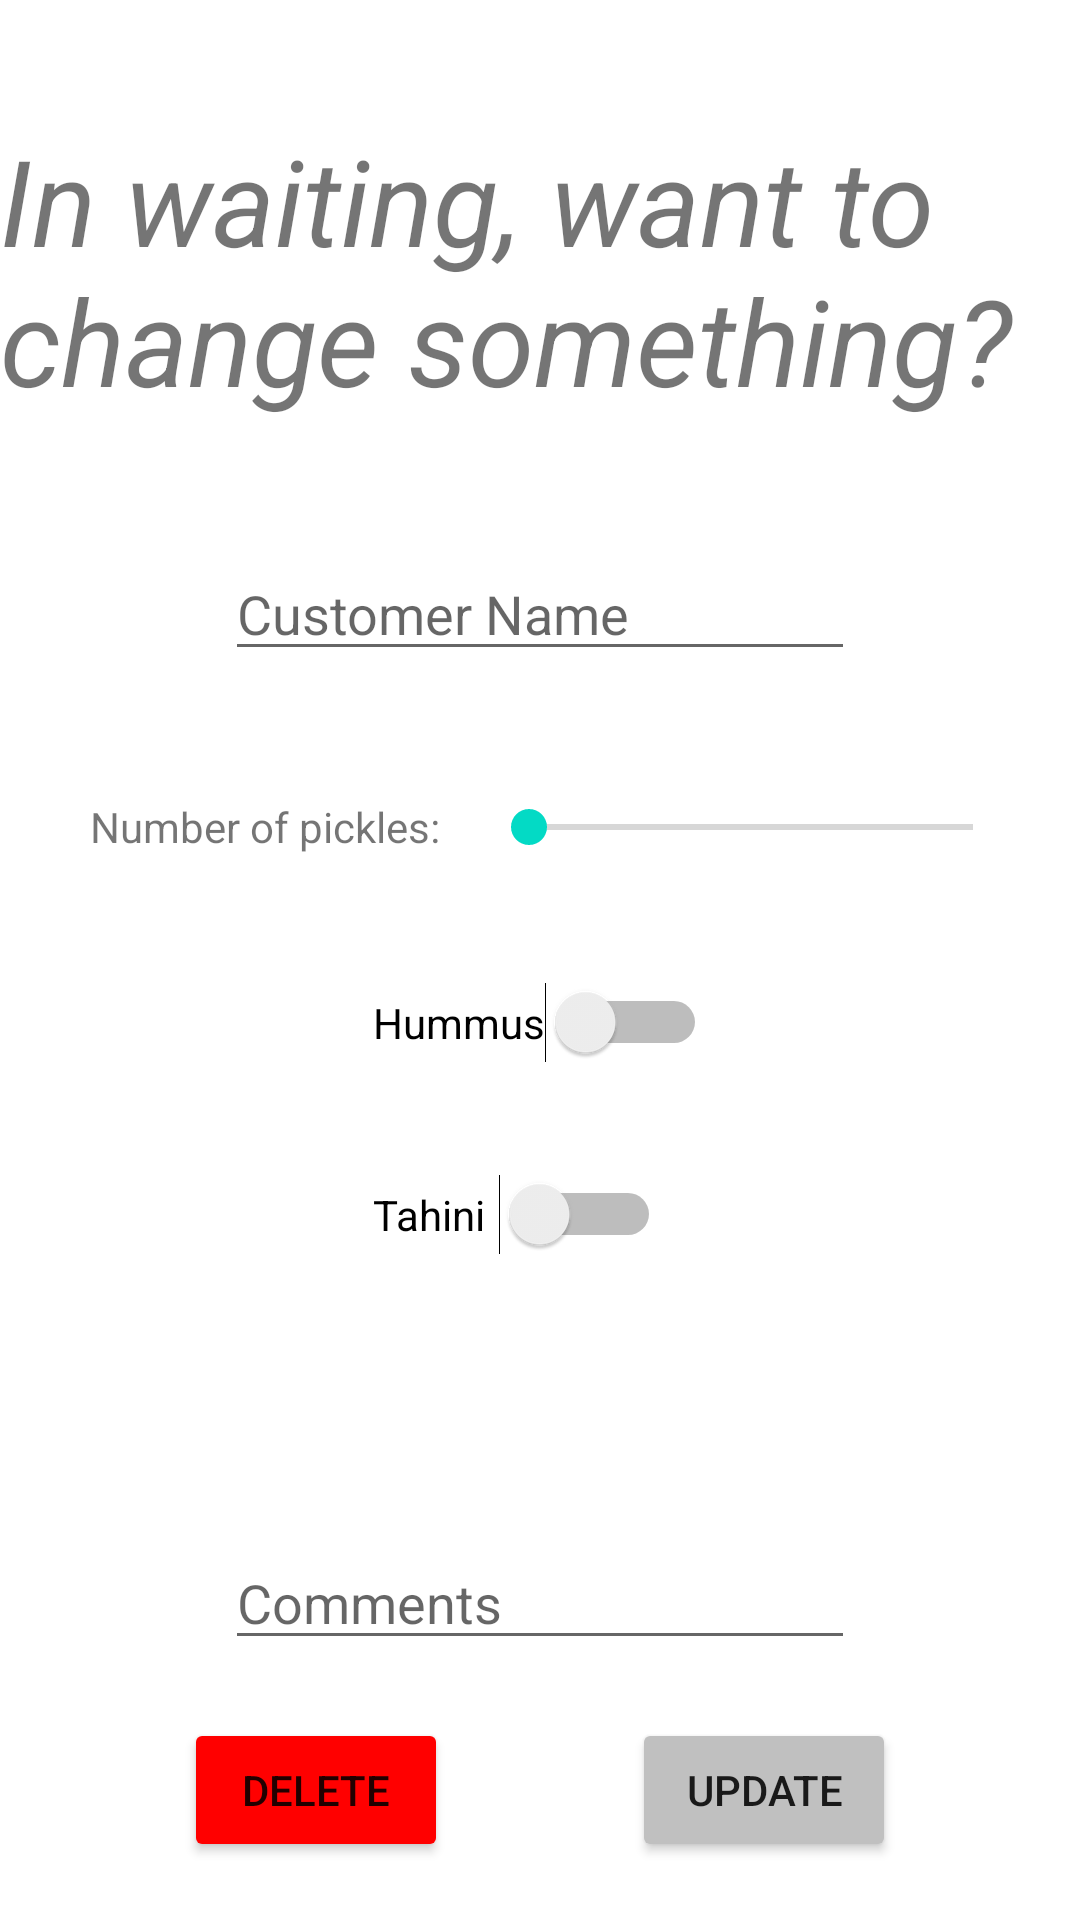

Produce the Android XML layout that renders to this screen, including the resource entries it uses.
<!-- AndroidManifest.xml: application theme Theme.FoodStand -->
<!-- res/layout/activity_edit_order.xml -->
<?xml version="1.0" encoding="utf-8"?>
<androidx.constraintlayout.widget.ConstraintLayout xmlns:android="http://schemas.android.com/apk/res/android"
    xmlns:app="http://schemas.android.com/apk/res-auto"
    xmlns:tools="http://schemas.android.com/tools"
    android:layout_width="match_parent"
    android:layout_height="match_parent"
    tools:context=".MainActivity">

    <Switch
        android:id="@+id/switchHummus2"
        android:layout_width="wrap_content"
        android:layout_height="wrap_content"
        android:text="@string/hummus"
        app:layout_constraintBottom_toTopOf="@+id/switchTahini2"
        app:layout_constraintEnd_toEndOf="parent"
        app:layout_constraintHorizontal_bias="0.5"
        app:layout_constraintStart_toStartOf="parent"
        app:layout_constraintTop_toBottomOf="@+id/seekBarPickles2"
        tools:ignore="UseSwitchCompatOrMaterialXml" />

    <Switch
        android:id="@+id/switchTahini2"
        android:layout_width="96dp"
        android:layout_height="41dp"
        android:text="@string/tahini"
        app:layout_constraintBottom_toTopOf="@+id/editTextComments2"
        app:layout_constraintStart_toStartOf="@+id/switchHummus2"
        app:layout_constraintTop_toBottomOf="@+id/seekBarPickles2"
        tools:ignore="UseSwitchCompatOrMaterialXml" />

    <EditText
        android:id="@+id/editTextTextPersonName2"
        android:layout_width="wrap_content"
        android:layout_height="wrap_content"
        android:ems="10"
        android:hint="Customer Name"
        android:inputType="textPersonName"
        android:text=""
        app:layout_constraintBottom_toTopOf="@id/textPickles2"
        app:layout_constraintLeft_toLeftOf="parent"
        app:layout_constraintRight_toRightOf="parent"
        app:layout_constraintTop_toBottomOf="@id/newOrder2"
        app:layout_constraintVertical_bias="0.306" />


    <SeekBar
        android:id="@+id/seekBarPickles2"
        android:layout_width="180dp"
        android:layout_height="44dp"
        android:max="10"
        android:progress="0"
        app:layout_constraintBottom_toTopOf="@id/switchHummus2"
        app:layout_constraintEnd_toEndOf="parent"
        app:layout_constraintHorizontal_bias="0.34"
        app:layout_constraintRight_toLeftOf="@id/textPickles2"
        app:layout_constraintStart_toEndOf="@+id/textPickles2"
        app:layout_constraintTop_toBottomOf="@id/editTextTextPersonName2"
        app:layout_constraintVertical_bias="0.411" />

    <EditText
        android:id="@+id/editTextComments2"
        android:layout_width="wrap_content"
        android:layout_height="wrap_content"
        android:ems="10"
        android:hint="Comments"
        android:inputType="textPersonName"
        android:text=""
        app:layout_constraintBottom_toBottomOf="parent"
        app:layout_constraintLeft_toLeftOf="parent"
        app:layout_constraintRight_toRightOf="parent"
        app:layout_constraintTop_toBottomOf="@id/switchTahini2" />

    <TextView
        android:id="@+id/newOrder2"
        android:layout_width="wrap_content"
        android:layout_height="wrap_content"
        android:layout_marginTop="40dp"
        android:text="In waiting, want to change something?"
        android:textSize="40sp"
        android:textStyle="italic"
        app:layout_constraintLeft_toLeftOf="parent"
        app:layout_constraintRight_toRightOf="parent"
        app:layout_constraintTop_toTopOf="parent" />

    <TextView
        android:id="@+id/textPickles2"
        android:layout_width="wrap_content"
        android:layout_height="wrap_content"
        android:layout_marginStart="30sp"
        android:text="Number of pickles: "
        app:layout_constraintBottom_toTopOf="@id/switchHummus2"
        app:layout_constraintLeft_toLeftOf="parent"
        app:layout_constraintTop_toBottomOf="@id/editTextTextPersonName2"
        tools:layout_editor_absoluteX="26dp"
        tools:layout_editor_absoluteY="194dp" />

    <Button
        android:id="@+id/deleteOrder"
        android:layout_width="wrap_content"
        android:layout_height="wrap_content"
        android:text="Delete"
        android:backgroundTint="@color/red"
        app:layout_constraintBottom_toBottomOf="parent"
        app:layout_constraintEnd_toStartOf="@+id/updateOrder"
        app:layout_constraintHorizontal_bias="0.5"
        app:layout_constraintStart_toStartOf="parent"
        app:layout_constraintTop_toBottomOf="@+id/editTextComments2" />

    <Button
        android:id="@+id/updateOrder"
        android:layout_width="wrap_content"
        android:layout_height="wrap_content"
        android:text="Update"
        android:backgroundTint="@color/silver"
        app:layout_constraintBottom_toBottomOf="parent"
        app:layout_constraintEnd_toEndOf="parent"
        app:layout_constraintHorizontal_bias="0.5"
        app:layout_constraintStart_toEndOf="@+id/deleteOrder"
        app:layout_constraintTop_toBottomOf="@+id/editTextComments2" />


</androidx.constraintlayout.widget.ConstraintLayout>
<!-- resources referenced by this layout -->
<resources>
  <color name="red">#FF0000</color>
  <color name="silver">#C0C0C0</color>
  <string name="hummus">Hummus</string>
  <string name="tahini">Tahini</string>
  <style name="Theme.FoodStand" parent="Theme.MaterialComponents.DayNight.DarkActionBar">
          
          <item name="colorPrimary">@color/purple_500</item>
          <item name="colorPrimaryVariant">@color/purple_700</item>
          <item name="colorOnPrimary">@color/white</item>
          
          <item name="colorSecondary">@color/teal_200</item>
          <item name="colorSecondaryVariant">@color/teal_700</item>
          <item name="colorOnSecondary">@color/black</item>
          
          <item name="android:statusBarColor" tools:targetApi="l">?attr/colorPrimaryVariant</item>
          
      </style>
  <color name="purple_500">#FF6200EE</color>
  <color name="purple_700">#FF3700B3</color>
  <color name="white">#FFFFFFFF</color>
  <color name="teal_200">#FF03DAC5</color>
  <color name="teal_700">#FF018786</color>
  <color name="black">#FF000000</color>
</resources>
